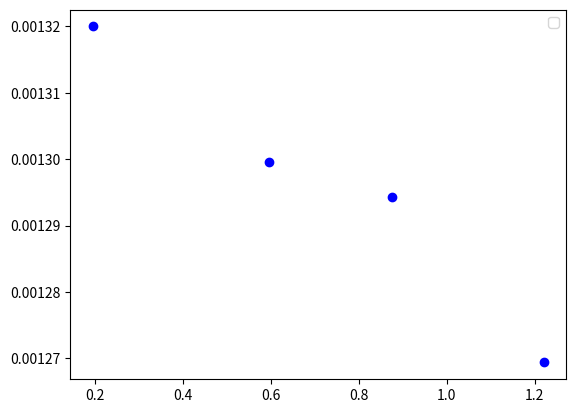
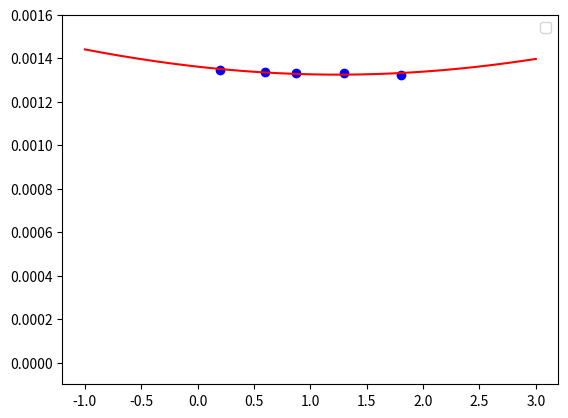

The script that saved these images, in order:
import numpy as np
import matplotlib.pyplot as plt
from scipy.optimize import curve_fit

wavelength = 1050.34e-9 # m

def waist(z, w0, z_offset):
    zR = np.pi * w0**2 / wavelength
    return w0 * np.sqrt(1 + ((z - z_offset)/zR)**2)

#%% First config w/ screw issue
z_array = np.array([19.5, 59.5, 87.5, 122]) * 1e-2 
w_array_low = np.array([2538, 2503, 2493, 2447, ]) * 1e-6 / 2
w_array_high = np.array([2746, 2699, 2688, 2634]) * 1e-6 / 2

w_array = np.sqrt(w_array_low * w_array_high)
                   
# popt_low, pcov_low = curve_fit(waist, z_array, w_array_low, p0=[1e-3, 2], bounds=((0, -np.inf), (np.inf, np.inf)))
# popt_high, pcov_high = curve_fit(waist, z_array, w_array_high, p0=[1e-3, 2], bounds=((0, -np.inf), (np.inf, np.inf)))

# popt, pcov = curve_fit(waist, z_array, w_array, p0=[1e-3, 2], bounds=((0, -np.inf), (np.inf, np.inf)))


plt.figure()
# plt.scatter(z_array, w_array_low, c="b", label="My data, w0 = "+f"{popt_low[0]:.2e}")
# plt.scatter(z_array, w_array_high, c="b", label="My data, w0 = "+f"{popt_high[0]:.2e}")
plt.scatter(z_array, w_array, c="b")#, label="My data, w0 = "+f"{popt[0]:.2e}")

z_plot = np.linspace(-1, 3, 300)
# plt.plot(z_plot, [waist(z, *popt_low) for z in z_plot], c="r")
# plt.plot(z_plot, [waist(z, *popt_high) for z in z_plot], c="r")
# plt.plot(z_plot, [waist(z, *popt) for z in z_plot], c="r")

plt.legend()

# print(popt)

#%% l = 139 mm w/out screw issue

z_array = np.array([19.5, 59.5, 87.5, 130, 180]) * 1e-2 
w_array_low = np.array([2592, 2583, 2578, 2583, 2575]) * 1e-6 / 2
w_array_high = np.array([2788, 2763, 2750, 2748, 2721]) * 1e-6 / 2

w_array = np.sqrt(w_array_low * w_array_high)
                   
# popt_low, pcov_low = curve_fit(waist, z_array, w_array_low, p0=[1e-3, 2], bounds=((0, -np.inf), (np.inf, np.inf)))
# popt_high, pcov_high = curve_fit(waist, z_array, w_array_high, p0=[1e-3, 2], bounds=((0, -np.inf), (np.inf, np.inf)))

popt, pcov = curve_fit(waist, z_array, w_array, p0=[1e-3, 2], bounds=((0, -np.inf), (np.inf, np.inf)))


plt.figure()
# plt.scatter(z_array, w_array_low, c="b", label="My data, w0 = "+f"{popt_low[0]:.2e}")
# plt.scatter(z_array, w_array_high, c="b", label="My data, w0 = "+f"{popt_high[0]:.2e}")
plt.scatter(z_array, w_array, c="b")#, label="My data, w0 = "+f"{popt[0]:.2e}")

z_plot = np.linspace(-1, 3, 300)
# plt.plot(z_plot, [waist(z, *popt_low) for z in z_plot], c="r")
# plt.plot(z_plot, [waist(z, *popt_high) for z in z_plot], c="r")
plt.plot(z_plot, [waist(z, *popt) for z in z_plot], c="r")
plt.ylim((-0.0001, 0.00160))
plt.legend()

# print(popt)